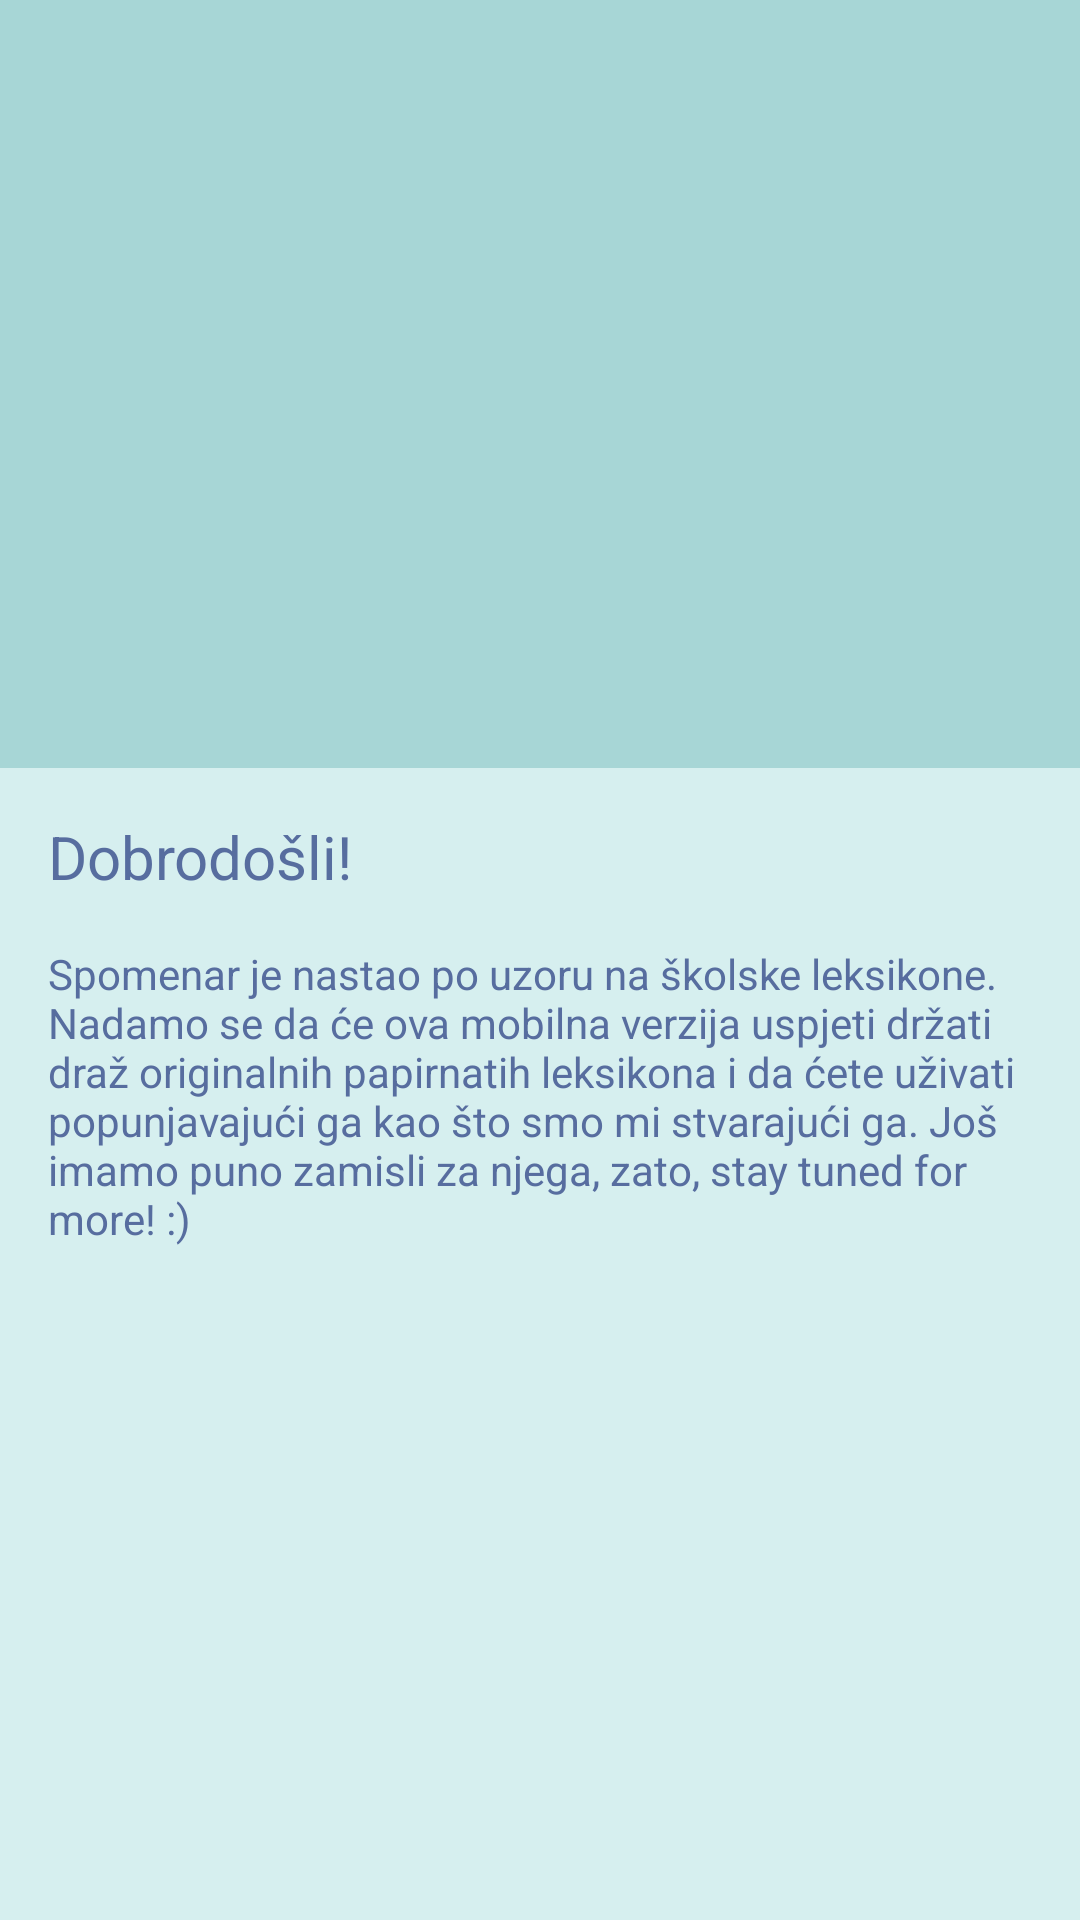

The Android layout XML behind this screen, and the referenced resources:
<!-- AndroidManifest.xml: application theme AppTheme -->
<!-- res/layout/welcome.xml -->
<?xml version="1.0" encoding="utf-8"?>
<android.support.design.widget.CoordinatorLayout
    xmlns:android="http://schemas.android.com/apk/res/android"
    xmlns:app="http://schemas.android.com/apk/res-auto"
    xmlns:tools="http://schemas.android.com/tools"
    android:id="@+id/detail_content"
    android:layout_width="match_parent"
    android:layout_height="match_parent"
    android:fitsSystemWindows="true">

    <android.support.design.widget.AppBarLayout
        android:id="@+id/appbar"
        android:layout_width="match_parent"
        android:layout_height="@dimen/app_bar_height"
        android:fitsSystemWindows="true"
        android:theme="@style/ThemeOverlay.AppCompat.Dark.ActionBar">

        <android.support.design.widget.CollapsingToolbarLayout
            android:id="@+id/collapsing_toolbar"
            android:layout_width="match_parent"
            android:layout_height="match_parent"
            android:fitsSystemWindows="true"
            android:theme="@style/ThemeOverlay.AppCompat.Dark"
            app:contentScrim="?attr/colorPrimary"
            app:expandedTitleMarginEnd="@dimen/article_keylines"
            app:expandedTitleMarginStart="@dimen/md_keylines"
            app:layout_scrollFlags="scroll|exitUntilCollapsed">

            <ImageView
                android:id="@+id/image"
                android:layout_width="match_parent"
                android:layout_height="match_parent"
                tools:background="@drawable/a"
                android:fitsSystemWindows="true"
                android:scaleType="centerCrop"
                app:layout_collapseMode="parallax" />

            <android.support.v7.widget.Toolbar
                android:id="@+id/toolbar"
                android:layout_width="match_parent"
                android:layout_height="?attr/actionBarSize"
                app:layout_collapseMode="pin"
                app:popupTheme="@style/ThemeOverlay.AppCompat.Light" />

        </android.support.design.widget.CollapsingToolbarLayout>
    </android.support.design.widget.AppBarLayout>

    <android.support.v4.widget.NestedScrollView
        android:layout_width="match_parent"
        android:layout_height="match_parent"
        android:background="@color/background"
        app:layout_behavior="@string/appbar_scrolling_view_behavior">

        <LinearLayout
            android:layout_width="match_parent"
            android:layout_height="match_parent"
            android:orientation="vertical"
            android:background="@color/background"
            android:padding="16dp">

             <TextView
                  android:layout_width="match_parent"
                  android:layout_height="wrap_content"
                  android:textColor="?attr/colorAccent"
                  android:text="Dobrodošli!"
                  android:textSize="@dimen/article_titles"
                  android:layout_marginBottom="@dimen/md_keylines" />

            <TextView
                android:id="@+id/question"
                android:layout_width="match_parent"
                android:layout_height="wrap_content"
                android:textColor="?attr/colorAccent"
                android:layout_gravity="center_horizontal"
                android:text="@string/opis_spomenara"
                android:layout_marginBottom="@dimen/md_keylines" />

              <TextView
                  android:id="@+id/place_desc"
                  android:layout_width="match_parent"
                  android:layout_height="wrap_content"
                  android:layout_marginBottom="@dimen/md_keylines"
                  tools:text="Iva, Martina i Tena" />

        </LinearLayout>
    </android.support.v4.widget.NestedScrollView>
</android.support.design.widget.CoordinatorLayout>
<!-- resources referenced by this layout -->
<resources>
  <color name="background">#D6EFEF</color>
  <dimen name="app_bar_height">256dp</dimen>
  <dimen name="article_keylines">72dp</dimen>
  <dimen name="article_titles">20sp</dimen>
  <dimen name="md_keylines">16dp</dimen>
  <string name="opis_spomenara">Spomenar je nastao po uzoru na školske leksikone. Nadamo se da će ova mobilna verzija uspjeti držati draž originalnih papirnatih leksikona i da ćete uživati popunjavajući ga kao što smo mi stvarajući ga. Još imamo puno zamisli za njega, zato, stay tuned for more! :)</string>
  <style name="AppTheme" parent="Theme.AppCompat.Light.DarkActionBar">
          
          <item name="colorPrimary">@color/colorPrimary</item>
          <item name="colorPrimaryDark">@color/colorPrimaryDark</item>
          <item name="colorAccent">@color/colorAccent</item>
      </style>
  <color name="colorPrimary">#A7D6D6</color>
  <color name="colorPrimaryDark">#74B3B3</color>
  <color name="colorAccent">#576D9F</color>
</resources>
